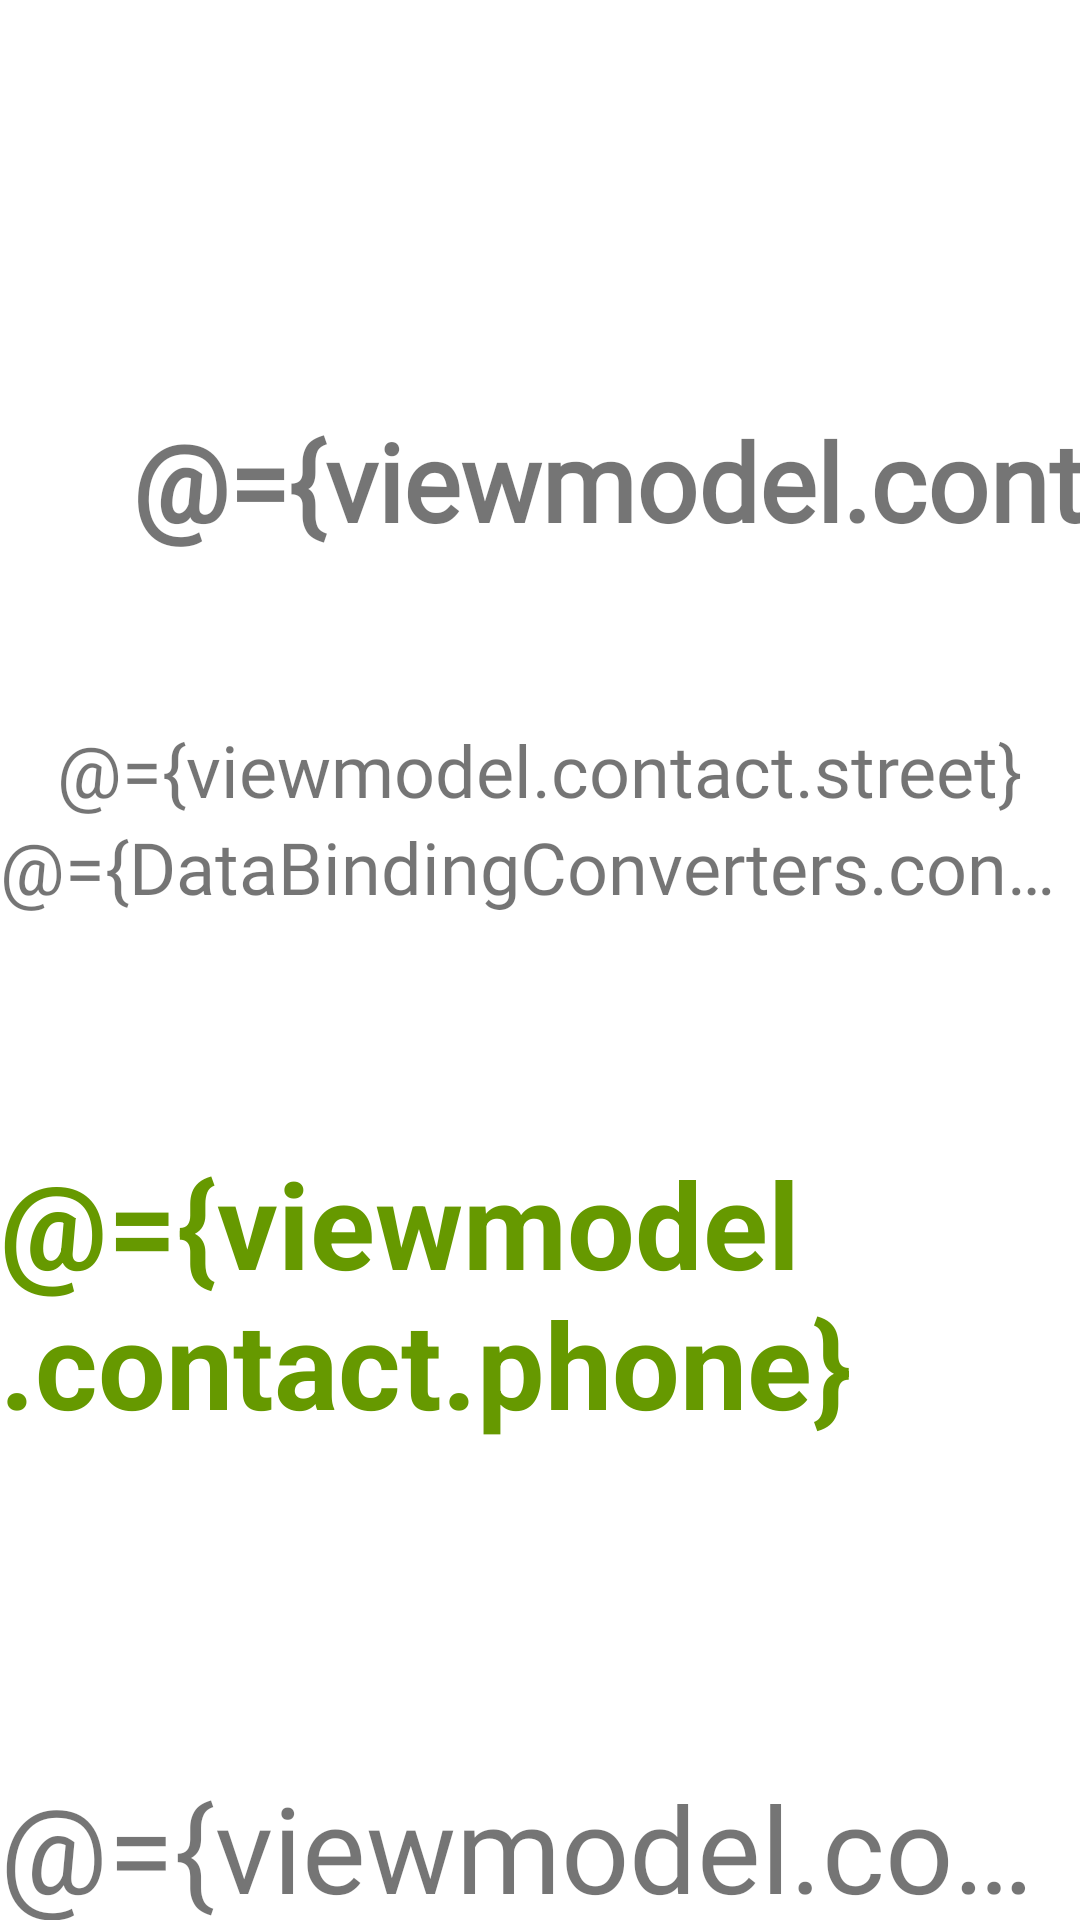

Layout XML and referenced resources for this Android screen:
<!-- AndroidManifest.xml: application theme Theme.SegundaProvaContatos -->
<!-- res/layout/fragment_detalhes.xml -->
<?xml version="1.0" encoding="utf-8"?>
<layout xmlns:android="http://schemas.android.com/apk/res/android"
    xmlns:app="http://schemas.android.com/apk/res-auto"
    xmlns:tools="http://schemas.android.com/tools">

    <data>

        <variable
            name="viewmodel"
            type="tads.eaj.ufrn.segundaprovacontatos.ui.detalhes.DetalhesViewModel" />

        <import type="tads.eaj.ufrn.segundaprovacontatos.ui.converters.DataBindingConverters" />
    </data>

    <androidx.constraintlayout.widget.ConstraintLayout
        android:layout_width="match_parent"
        android:layout_height="match_parent">

        <TextView
            android:id="@+id/textName"
            android:layout_width="wrap_content"
            android:layout_height="wrap_content"
            android:layout_marginStart="44dp"
            android:layout_marginTop="136dp"
            android:ellipsize="end"
            android:fontFamily="@font/montserrat_alternates_bold"
            android:maxLines="1"
            android:text="@={viewmodel.contact.firstName}"
            android:textSize="36sp"
            android:textStyle="bold"
            app:layout_constraintStart_toStartOf="parent"
            app:layout_constraintTop_toTopOf="parent"
            tools:text="Camilla" />

        <TextView
            android:id="@+id/textLastname"
            android:layout_width="wrap_content"
            android:layout_height="wrap_content"
            android:layout_marginStart="28dp"
            android:ellipsize="end"
            android:fontFamily="@font/montserrat_alternates_bold"
            android:maxLines="1"
            android:text="@={viewmodel.contact.lastName}"
            android:textSize="36sp"
            android:textStyle="bold"
            app:layout_constraintBottom_toBottomOf="@+id/textName"
            app:layout_constraintStart_toEndOf="@+id/textName"
            app:layout_constraintTop_toTopOf="@+id/textName"
            app:layout_constraintVertical_bias="0.0"
            tools:text="Falcão" />

        <TextView
            android:id="@+id/textNumberHouse"
            android:layout_width="wrap_content"
            android:layout_height="wrap_content"
            android:ellipsize="end"
            android:fontFamily="@font/montserrat_alternates"
            android:maxLines="1"
            android:text="@={DataBindingConverters.convertFloatToString(viewmodel.contact.numberHouse)}"
            android:textSize="24sp"
            app:layout_constraintEnd_toEndOf="parent"
            app:layout_constraintStart_toStartOf="parent"
            app:layout_constraintTop_toBottomOf="@+id/textStreet"
            tools:text="18" />

        <TextView
            android:id="@+id/textStreet"
            android:layout_width="wrap_content"
            android:layout_height="wrap_content"
            android:layout_marginTop="56dp"
            android:ellipsize="end"
            android:fontFamily="@font/montserrat_alternates"
            android:maxLines="1"
            android:text="@={viewmodel.contact.street}"
            android:textSize="24sp"
            app:layout_constraintEnd_toEndOf="parent"
            app:layout_constraintStart_toStartOf="parent"
            app:layout_constraintTop_toBottomOf="@+id/textName"
            tools:text="Rua Parque da Lagoa" />

        <TextView
            android:id="@+id/textRelationship"
            android:layout_width="wrap_content"
            android:layout_height="wrap_content"
            android:layout_marginTop="108dp"
            android:ellipsize="end"
            android:fontFamily="@font/montserrat_alternates_thin"
            android:maxLines="1"
            android:text="@={viewmodel.contact.relationship}"
            android:textSize="40sp"
            app:layout_constraintEnd_toEndOf="parent"
            app:layout_constraintHorizontal_bias="0.497"
            app:layout_constraintStart_toStartOf="parent"
            app:layout_constraintTop_toBottomOf="@+id/textPhone"
            tools:text="Namorada" />

        <TextView
            android:id="@+id/textAreaCode"
            android:layout_width="0dp"
            android:layout_height="wrap_content"
            android:layout_marginEnd="4dp"
            android:text="@={DataBindingConverters.convertIntToString(viewmodel.contact.areaCode)}"
            android:textColor="@android:color/holo_green_dark"
            android:textSize="40sp"
            android:textStyle="bold"
            app:layout_constraintBottom_toBottomOf="@+id/textPhone"
            app:layout_constraintEnd_toStartOf="@+id/textPhone"
            app:layout_constraintTop_toTopOf="@+id/textPhone"
            app:layout_constraintVertical_bias="0.0"
            tools:text="(84)" />

        <TextView
            android:id="@+id/textPhone"
            android:layout_width="wrap_content"
            android:layout_height="wrap_content"
            android:layout_marginTop="76dp"
            android:text="@={viewmodel.contact.phone}"
            android:textColor="@android:color/holo_green_dark"
            android:textSize="40sp"
            android:textStyle="bold"
            app:layout_constraintEnd_toEndOf="parent"
            app:layout_constraintHorizontal_bias="0.639"
            app:layout_constraintStart_toStartOf="parent"
            app:layout_constraintTop_toBottomOf="@+id/textNumberHouse"
            tools:text="994159898" />
    </androidx.constraintlayout.widget.ConstraintLayout>
</layout>
<!-- resources referenced by this layout -->
<resources>
  <style name="Theme.SegundaProvaContatos" parent="Theme.MaterialComponents.DayNight.DarkActionBar">
          
          <item name="colorPrimary">@color/purple_500</item>
          <item name="colorPrimaryVariant">@color/purple_700</item>
          <item name="colorOnPrimary">@color/white</item>
          
          <item name="colorSecondary">@color/teal_200</item>
          <item name="colorSecondaryVariant">@color/teal_700</item>
          <item name="colorOnSecondary">@color/black</item>
          
          <item name="android:statusBarColor" tools:targetApi="21">?attr/colorPrimaryVariant</item>
          
      </style>
  <!-- not gathered from this repository: default colours our renderer supplied (Android Studio template values) -->
  <color name="purple_500">#FF6200EE</color>
  <color name="purple_700">#FF3700B3</color>
  <color name="teal_200">#FF03DAC5</color>
  <color name="teal_700">#FF018786</color>
  <color name="black">#FF000000</color>
  <color name="white">#FFFFFFFF</color>
</resources>
